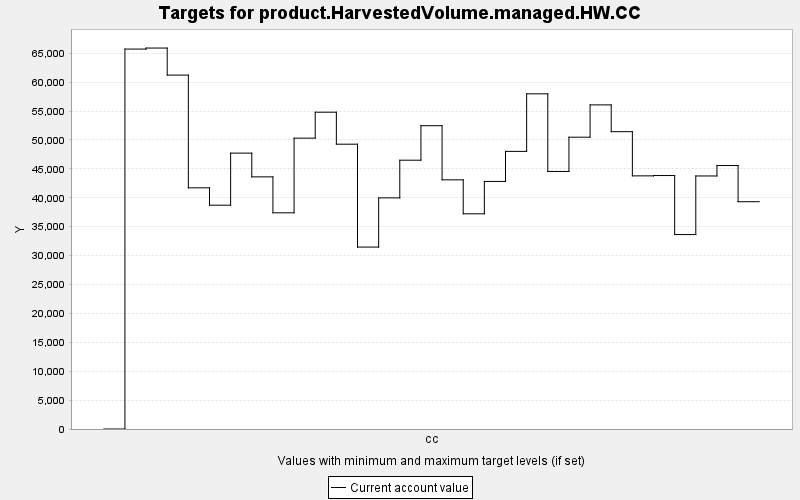

The file beside this chart, header and first rows:
TARGET, PERIOD, YEAR, PERIODWIDTH, MINIMUM, MAXIMUM, MINWEIGHT, MAXWEIGHT, CURRENT, SUMMARY
product.HarvestedVolume.managed.HW.CC, 0, 0, 10.0, 0.0, 10000, 1.0, 1.0, 0.0, 0.0
product.HarvestedVolume.managed.HW.CC, 1, 10, 10.0, 0.0, 10000, 1.0, 1.0, 65714, 0.0
product.HarvestedVolume.managed.HW.CC, 2, 20, 10.0, 0.0, 10000, 1.0, 1.0, 65891, 0.0
product.HarvestedVolume.managed.HW.CC, 3, 30, 10.0, 0.0, 10000, 1.0, 1.0, 61215, 0.0
product.HarvestedVolume.managed.HW.CC, 4, 40, 10.0, 0.0, 10000, 1.0, 1.0, 41713, 0.0
product.HarvestedVolume.managed.HW.CC, 5, 50, 10.0, 0.0, 10000, 1.0, 1.0, 38710, 0.0
product.HarvestedVolume.managed.HW.CC, 6, 60, 10.0, 0.0, 10000, 1.0, 1.0, 47716, 0.0
product.HarvestedVolume.managed.HW.CC, 7, 70, 10.0, 0.0, 10000, 1.0, 1.0, 43610, 0.0
product.HarvestedVolume.managed.HW.CC, 8, 80, 10.0, 0.0, 10000, 1.0, 1.0, 37392, 0.0
product.HarvestedVolume.managed.HW.CC, 9, 90, 10.0, 0.0, 10000, 1.0, 1.0, 50309, 0.0
product.HarvestedVolume.managed.HW.CC, 10, 100, 10.0, 0.0, 10000, 1.0, 1.0, 54795, 0.0
product.HarvestedVolume.managed.HW.CC, 11, 110, 10.0, 0.0, 10000, 1.0, 1.0, 49261, 0.0
product.HarvestedVolume.managed.HW.CC, 12, 120, 10.0, 0.0, 10000, 1.0, 1.0, 31465, 0.0
product.HarvestedVolume.managed.HW.CC, 13, 130, 10.0, 0.0, 10000, 1.0, 1.0, 39978, 0.0
product.HarvestedVolume.managed.HW.CC, 14, 140, 10.0, 0.0, 10000, 1.0, 1.0, 46493, 0.0
product.HarvestedVolume.managed.HW.CC, 15, 150, 10.0, 0.0, 10000, 1.0, 1.0, 52459, 0.0
product.HarvestedVolume.managed.HW.CC, 16, 160, 10.0, 0.0, 10000, 1.0, 1.0, 43096, 0.0
product.HarvestedVolume.managed.HW.CC, 17, 170, 10.0, 0.0, 10000, 1.0, 1.0, 37221, 0.0
product.HarvestedVolume.managed.HW.CC, 18, 180, 10.0, 0.0, 10000, 1.0, 1.0, 42820, 0.0
product.HarvestedVolume.managed.HW.CC, 19, 190, 10.0, 0.0, 10000, 1.0, 1.0, 48019, 0.0
product.HarvestedVolume.managed.HW.CC, 20, 200, 10.0, 0.0, 10000, 1.0, 1.0, 57972, 0.0
product.HarvestedVolume.managed.HW.CC, 21, 210, 10.0, 0.0, 10000, 1.0, 1.0, 44548, 0.0
product.HarvestedVolume.managed.HW.CC, 22, 220, 10.0, 0.0, 10000, 1.0, 1.0, 50471, 0.0
product.HarvestedVolume.managed.HW.CC, 23, 230, 10.0, 0.0, 10000, 1.0, 1.0, 56058, 0.0
product.HarvestedVolume.managed.HW.CC, 24, 240, 10.0, 0.0, 10000, 1.0, 1.0, 51424, 0.0
product.HarvestedVolume.managed.HW.CC, 25, 250, 10.0, 0.0, 10000, 1.0, 1.0, 43784, 0.0
product.HarvestedVolume.managed.HW.CC, 26, 260, 10.0, 0.0, 10000, 1.0, 1.0, 43840, 0.0
product.HarvestedVolume.managed.HW.CC, 27, 270, 10.0, 0.0, 10000, 1.0, 1.0, 33630, 0.0
product.HarvestedVolume.managed.HW.CC, 28, 280, 10.0, 0.0, 10000, 1.0, 1.0, 43766, 0.0
product.HarvestedVolume.managed.HW.CC, 29, 290, 10.0, 0.0, 10000, 1.0, 1.0, 45570, 0.0
product.HarvestedVolume.managed.HW.CC, 30, 300, 10.0, 0.0, 10000, 1.0, 1.0, 39312, 0.0
